Labelled photos from "CompressedSegmented4", an image-classification folder in Manivarsh-adi/Jowar_Plant_Leaf_Disease_Detection_Using_Deep_Learning. The possible labels are: anthracnose, healthy, leaf blight.

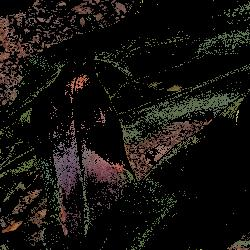
Label: leaf blight

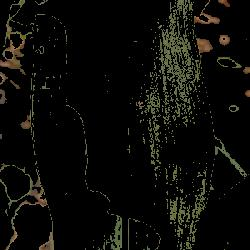
Label: healthy

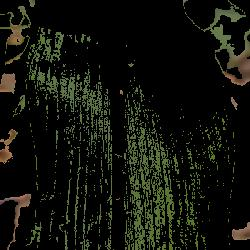
Label: healthy

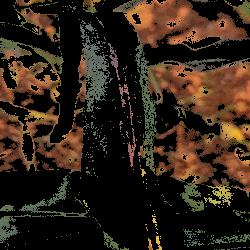
Label: anthracnose

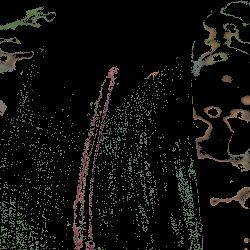
Label: leaf blight

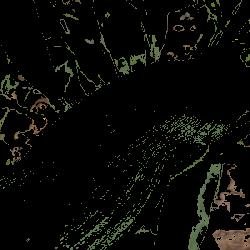
Label: healthy
